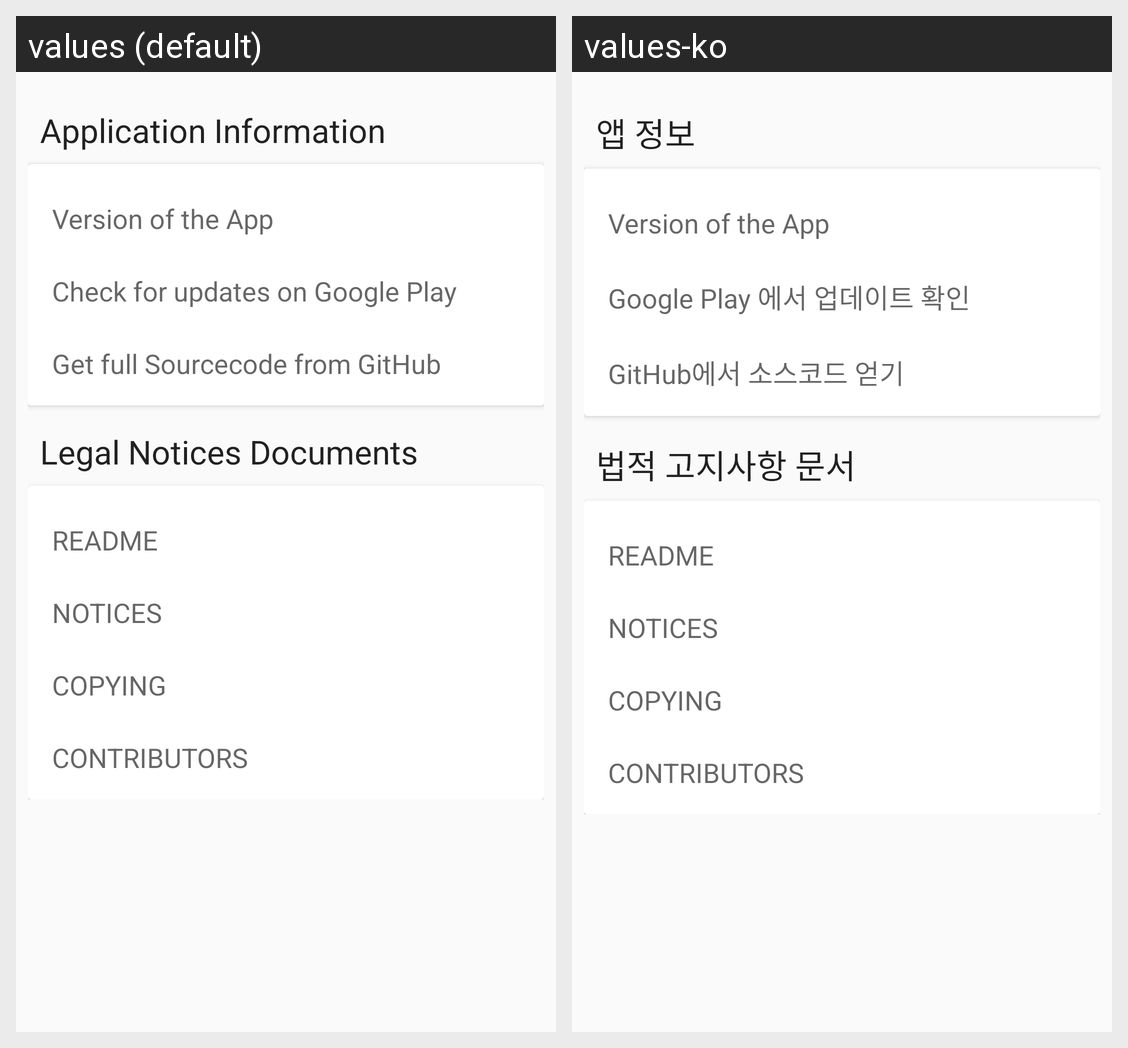

Locale-by-locale string values for the Android screen shown in this grid:
Android screen res/layout/activity_appinfo.xml rendered under 2 locales, left to right: values (default), values-ko. Device: Nexus 5 (rendered at 1080×1920; each locale shown at half size, 540×960, under a caption strip naming it); theme Theme.Zion_Material.
Strings drawn on this screen, with the default value and each locale's value (text and hints the layout hard-codes, and strings that could not be matched under every locale, appear in the picture but are not listed):

appsettings_apinfo_title
  values: Application Information
  values-ko: 앱 정보

appsettings_appinfo_update
  values: Check for updates on Google Play
  values-ko: Google Play 에서 업데이트 확인

appsettings_appinfo_src
  values: Get full Sourcecode from GitHub
  values-ko: GitHub에서 소스코드 얻기

appsettings_docs_title
  values: Legal Notices Documents
  values-ko: 법적 고지사항 문서
